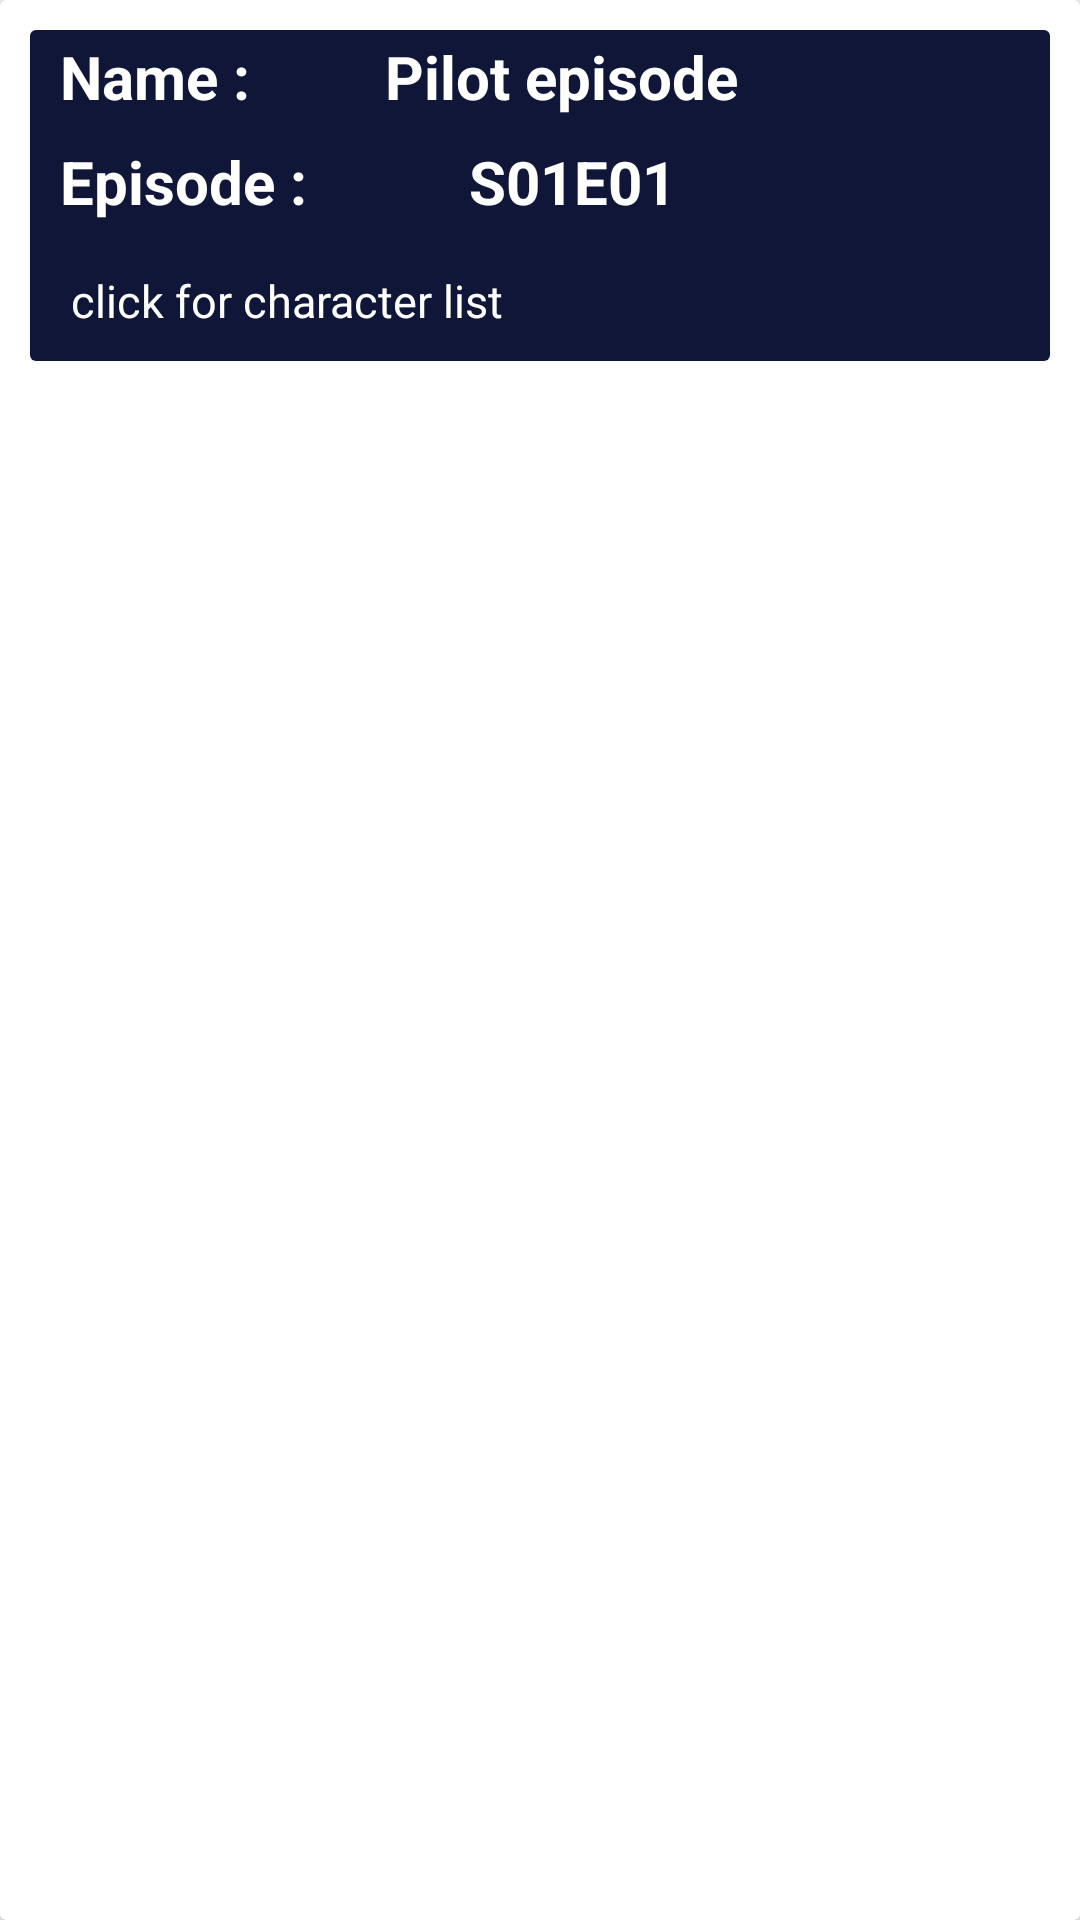

The Android layout XML behind this screen, and the referenced resources:
<!-- AndroidManifest.xml: application theme AppTheme.NoActionBar -->
<!-- res/layout/episode_card.xml -->
<?xml version="1.0" encoding="utf-8"?>
<android.support.v7.widget.CardView xmlns:android="http://schemas.android.com/apk/res/android"
    android:layout_width="match_parent"
    android:layout_height="wrap_content"
    xmlns:card_view="http://schemas.android.com/apk/res-auto"
    android:id="@+id/epi_card"
    card_view:contentPadding="10dp">


    <LinearLayout
        android:layout_width="match_parent"
        android:layout_height="wrap_content"
        android:orientation="vertical"
        android:background="@drawable/cardview_design"

        >



        <LinearLayout
            android:layout_width="match_parent"
            android:layout_height="wrap_content"
            android:weightSum="1"
            android:paddingLeft="8dp"
            android:paddingRight="8dp"

            >


            <TextView
                android:layout_width="wrap_content"
                android:layout_height="wrap_content"
                android:text="Name :"
                android:textColor="#ffffff"
                android:textSize="20sp"
                android:textStyle="bold"
                android:layout_weight="0.3"
                />

            <TextView
                android:layout_width="wrap_content"
                android:layout_height="wrap_content"
                android:text=" Pilot episode"
                android:layout_weight="0.7"
                android:textColor="#ffffff"
                android:textStyle="bold"
                android:textSize="20sp"
                android:id="@+id/episodeName"


                />




        </LinearLayout>

        <LinearLayout
            android:layout_width="match_parent"
            android:layout_height="wrap_content"
            android:paddingTop="8dp"
            android:paddingBottom="8dp"
            >

            <LinearLayout
                android:layout_width="match_parent"
                android:layout_height="wrap_content"
                android:weightSum="1"
                android:paddingLeft="8dp"
                android:paddingRight="8dp"

                >


                <TextView
                    android:layout_width="wrap_content"
                    android:layout_height="wrap_content"
                    android:text="Episode :"
                    android:textColor="#ffffff"
                    android:textSize="20sp"
                    android:textStyle="bold"
                    android:layout_weight="0.3"
                    />

                <TextView
                    android:layout_width="wrap_content"
                    android:layout_height="wrap_content"
                    android:text=" S01E01"
                    android:layout_weight="0.7"
                    android:textColor="#ffffff"
                    android:textStyle="bold"
                    android:textSize="20sp"
                    android:id="@+id/episodeNumber"


                    />




            </LinearLayout>



        </LinearLayout>

    <LinearLayout
        android:layout_width="match_parent"
        android:layout_height="wrap_content"
        android:paddingTop="8dp"
        android:paddingBottom="8dp"
        >

        <LinearLayout
            android:layout_width="match_parent"
            android:layout_height="wrap_content"
            android:paddingLeft="8dp"
            android:paddingRight="8dp"

            >


            <TextView
                android:layout_width="wrap_content"
                android:layout_height="wrap_content"
                android:text=" click for character list"
                android:textColor="#ffffff"
                android:textSize="15sp"



                />


        </LinearLayout>




    </LinearLayout>







    </LinearLayout>



</android.support.v7.widget.CardView>
<!-- resources referenced by this layout -->
<resources>
  <!-- drawable cardview_design (drawable) -->
  <?xml version="1.0" encoding="utf-8"?>
  <shape xmlns:android="http://schemas.android.com/apk/res/android">
  
  
      <solid android:color="@color/blue"/>
  
  
    <corners android:radius="2dp"/>
      <padding
  
          android:bottom="2dip"
          android:left="2dip"
          android:right="2dip"
          android:top="2dip"
  
          />
  
  
  </shape>
  <style name="AppTheme.NoActionBar">
          <item name="windowActionBar">false</item>
          <item name="windowNoTitle">true</item>
      </style>
  <color name="blue">#101638</color>
</resources>
